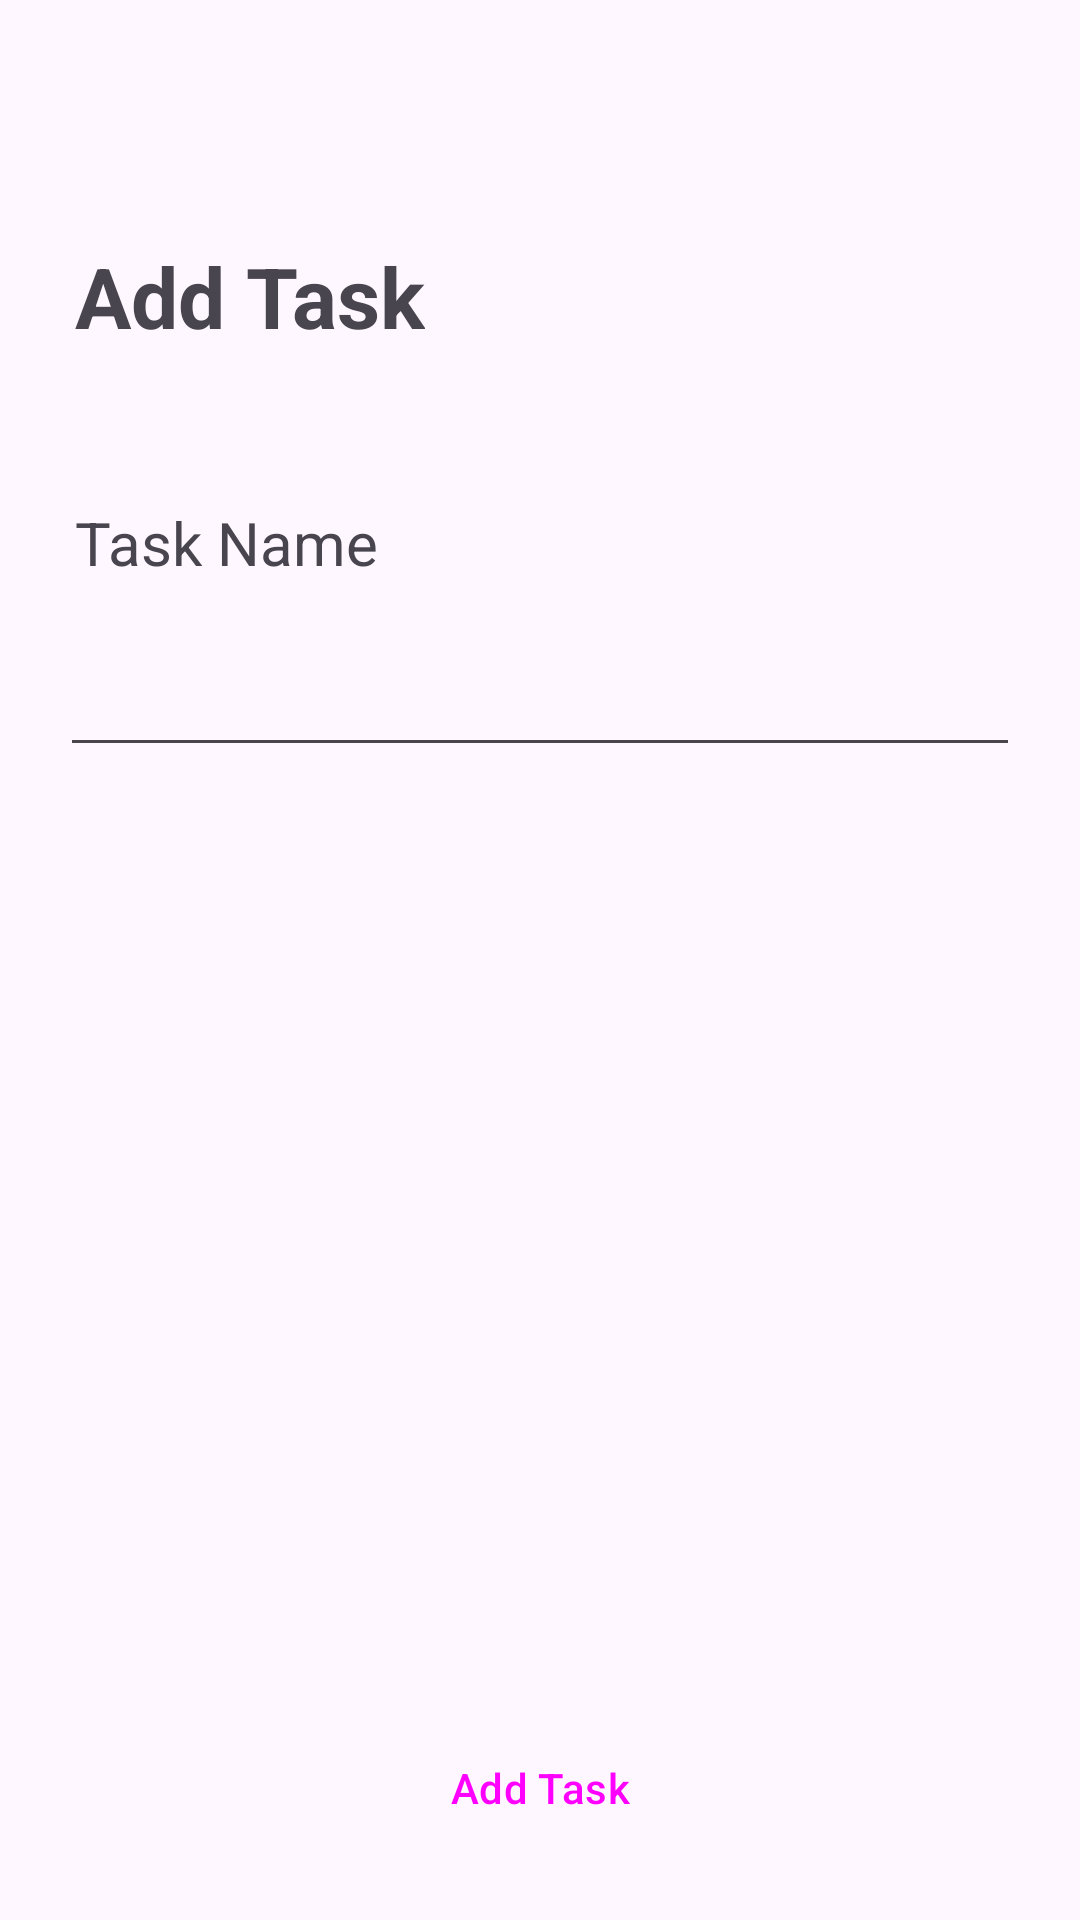

Layout XML and referenced resources for this Android screen:
<!-- AndroidManifest.xml: application theme Theme.Todo -->
<!-- res/layout/activity_add_task.xml -->
<?xml version="1.0" encoding="utf-8"?>
<LinearLayout xmlns:android="http://schemas.android.com/apk/res/android"
    xmlns:app="http://schemas.android.com/apk/res-auto"
    xmlns:tools="http://schemas.android.com/tools"
    android:id="@+id/main"
    android:layout_width="match_parent"
    android:layout_height="match_parent"
    android:orientation="vertical"
    tools:context=".AddTaskActivity">


    <ImageView
        android:id="@+id/ivBack"
        android:layout_width="40dp"
        android:layout_height="40dp"
        android:layout_marginTop="20dp"
        android:layout_marginStart="20dp"
        android:contentDescription="@string/back"
        app:srcCompat="@drawable/icon_arrow_back" />

    <TextView
        android:layout_width="wrap_content"
        android:layout_height="wrap_content"
        android:layout_marginTop="20dp"
        android:layout_marginStart="25dp"
        android:text="@string/add_task"
        android:textSize="28sp"
        android:textStyle="bold"/>

    <TextView
        android:layout_width="wrap_content"
        android:layout_height="wrap_content"
        android:layout_marginTop="50dp"
        android:layout_marginStart="25dp"
        android:text="@string/task_name"
        android:textSize="20sp"/>

    <EditText
        android:id="@+id/etTaskName"
        android:layout_width="match_parent"
        android:layout_height="wrap_content"
        android:autofillHints="text"
        android:inputType="text"
        android:layout_marginStart="20dp"
        android:layout_marginEnd="20dp"
        android:layout_marginTop="20sp"
        android:paddingStart="5dp"
        android:paddingEnd="5dp"
        tools:ignore="LabelFor" />

    <LinearLayout
        android:layout_width="match_parent"
        android:layout_height="match_parent"
        android:orientation="vertical"
        android:gravity="bottom">

        <Button
            android:id="@+id/btnAddTask"
            android:layout_width="match_parent"
            android:layout_height="wrap_content"
            android:layout_marginStart="20dp"
            android:layout_marginEnd="20dp"
            android:layout_marginBottom="20dp"
            android:text="@string/add_task"
            style="@style/Widget.Material3.Button.TonalButton"/>
    </LinearLayout>
</LinearLayout>
<!-- resources referenced by this layout -->
<resources>
  <string name="add_task">Add Task</string>
  <string name="back">Back</string>
  <string name="task_name">Task Name</string>
  <style name="Theme.Todo" parent="Base.Theme.Todo" />
  <style name="Base.Theme.Todo" parent="Theme.Material3.DayNight.NoActionBar">
          <item name="android:windowIsTranslucent">true</item>
      </style>
</resources>
